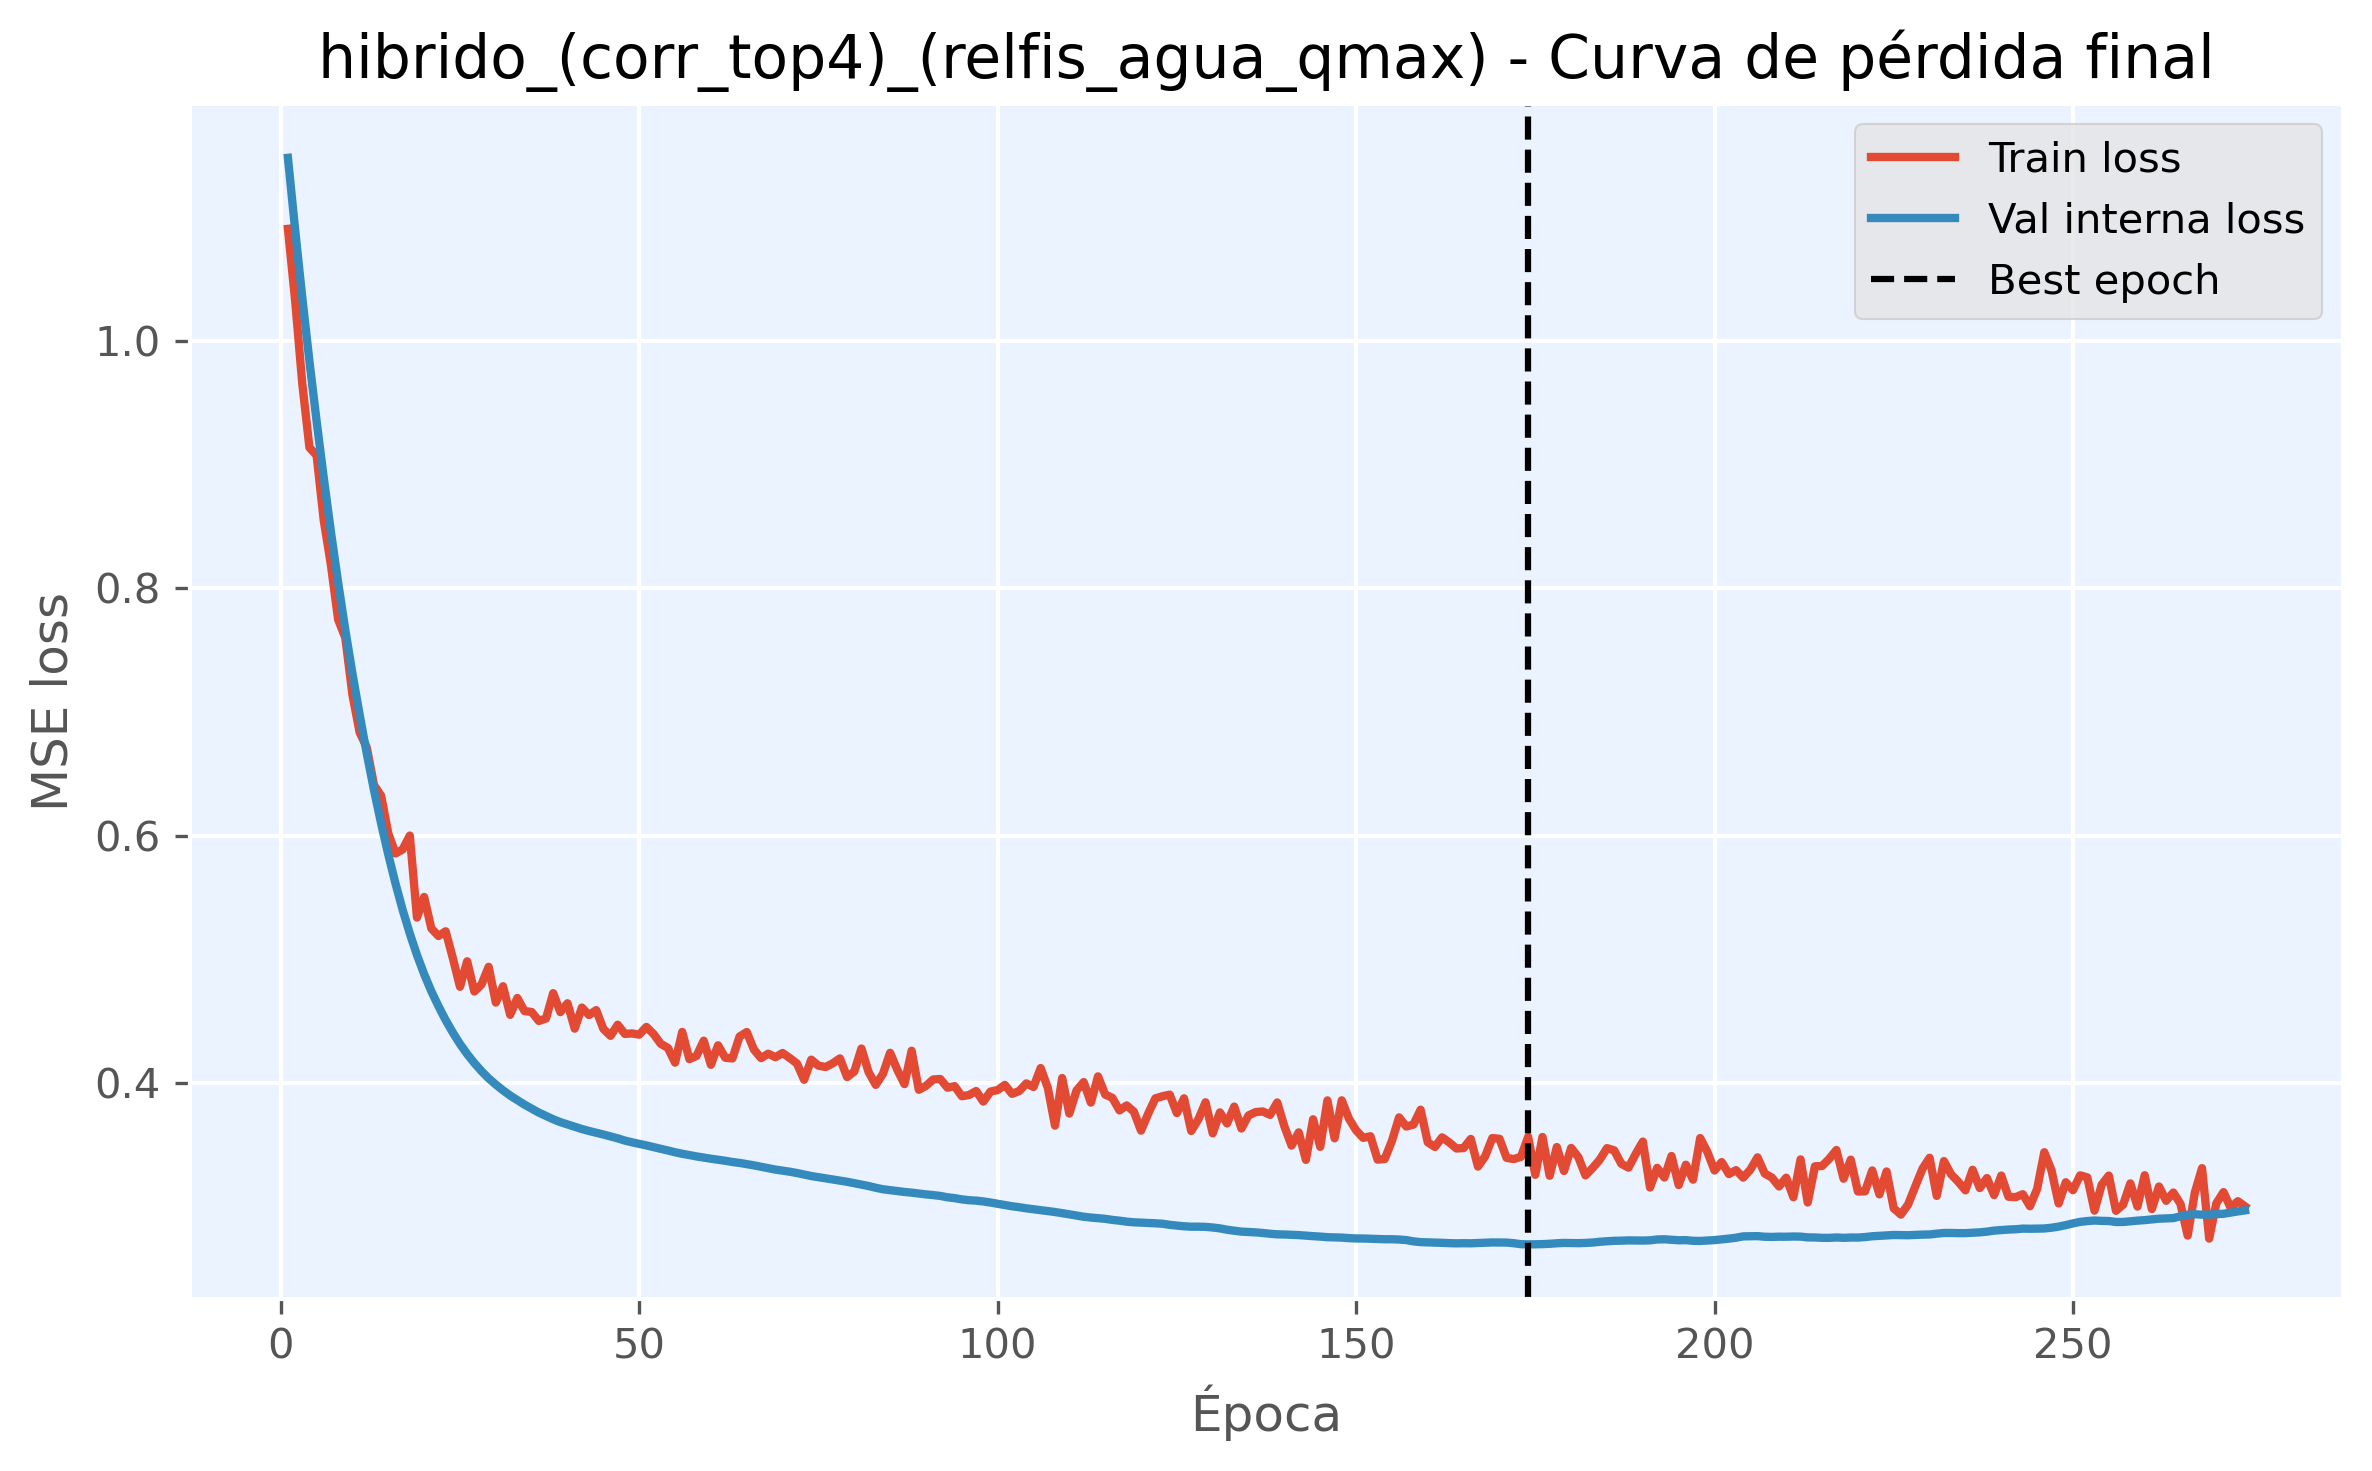

The table this chart was drawn from, first rows:
epoch, train_loss, val_loss, is_best_epoch
1, 1.091, 1.148, False
2, 1.033, 1.09, False
3, 0.9655, 1.035, False
4, 0.9139, 0.9835, False
5, 0.9075, 0.9351, False
6, 0.8548, 0.8891, False
7, 0.8188, 0.8455, False
8, 0.7748, 0.8048, False
9, 0.7602, 0.7666, False
10, 0.7139, 0.731, False
11, 0.6836, 0.698, False
12, 0.6714, 0.6664, False
13, 0.641, 0.637, False
14, 0.6323, 0.6099, False
15, 0.6019, 0.5848, False
16, 0.5857, 0.5615, False
17, 0.5889, 0.5402, False
18, 0.6002, 0.5209, False
19, 0.5339, 0.5036, False
20, 0.5505, 0.4882, False
21, 0.5252, 0.4744, False
22, 0.519, 0.4622, False
23, 0.5228, 0.451, False
24, 0.5011, 0.4409, False
25, 0.4779, 0.4317, False
26, 0.4985, 0.4236, False
27, 0.4741, 0.4163, False
28, 0.4798, 0.4097, False
29, 0.4941, 0.4039, False
30, 0.4652, 0.3989, False
31, 0.4784, 0.3942, False
32, 0.4553, 0.39, False
33, 0.4689, 0.3863, False
34, 0.4583, 0.3827, False
35, 0.4576, 0.3794, False
36, 0.4503, 0.3762, False
37, 0.4523, 0.3735, False
38, 0.4728, 0.3708, False
39, 0.4574, 0.3685, False
40, 0.4646, 0.3667, False
41, 0.4441, 0.3647, False
42, 0.4611, 0.363, False
43, 0.4551, 0.3614, False
44, 0.4591, 0.3599, False
45, 0.4439, 0.3585, False
46, 0.4383, 0.357, False
47, 0.4473, 0.3554, False
48, 0.4398, 0.3536, False
49, 0.4402, 0.3522, False
50, 0.4392, 0.351, False
51, 0.4455, 0.3497, False
52, 0.4398, 0.3483, False
53, 0.4319, 0.347, False
54, 0.4285, 0.3456, False
55, 0.4166, 0.3442, False
56, 0.4414, 0.3429, False
57, 0.4194, 0.3419, False
58, 0.4221, 0.3408, False
59, 0.4344, 0.3399, False
60, 0.4149, 0.3389, False
... 214 more rows
